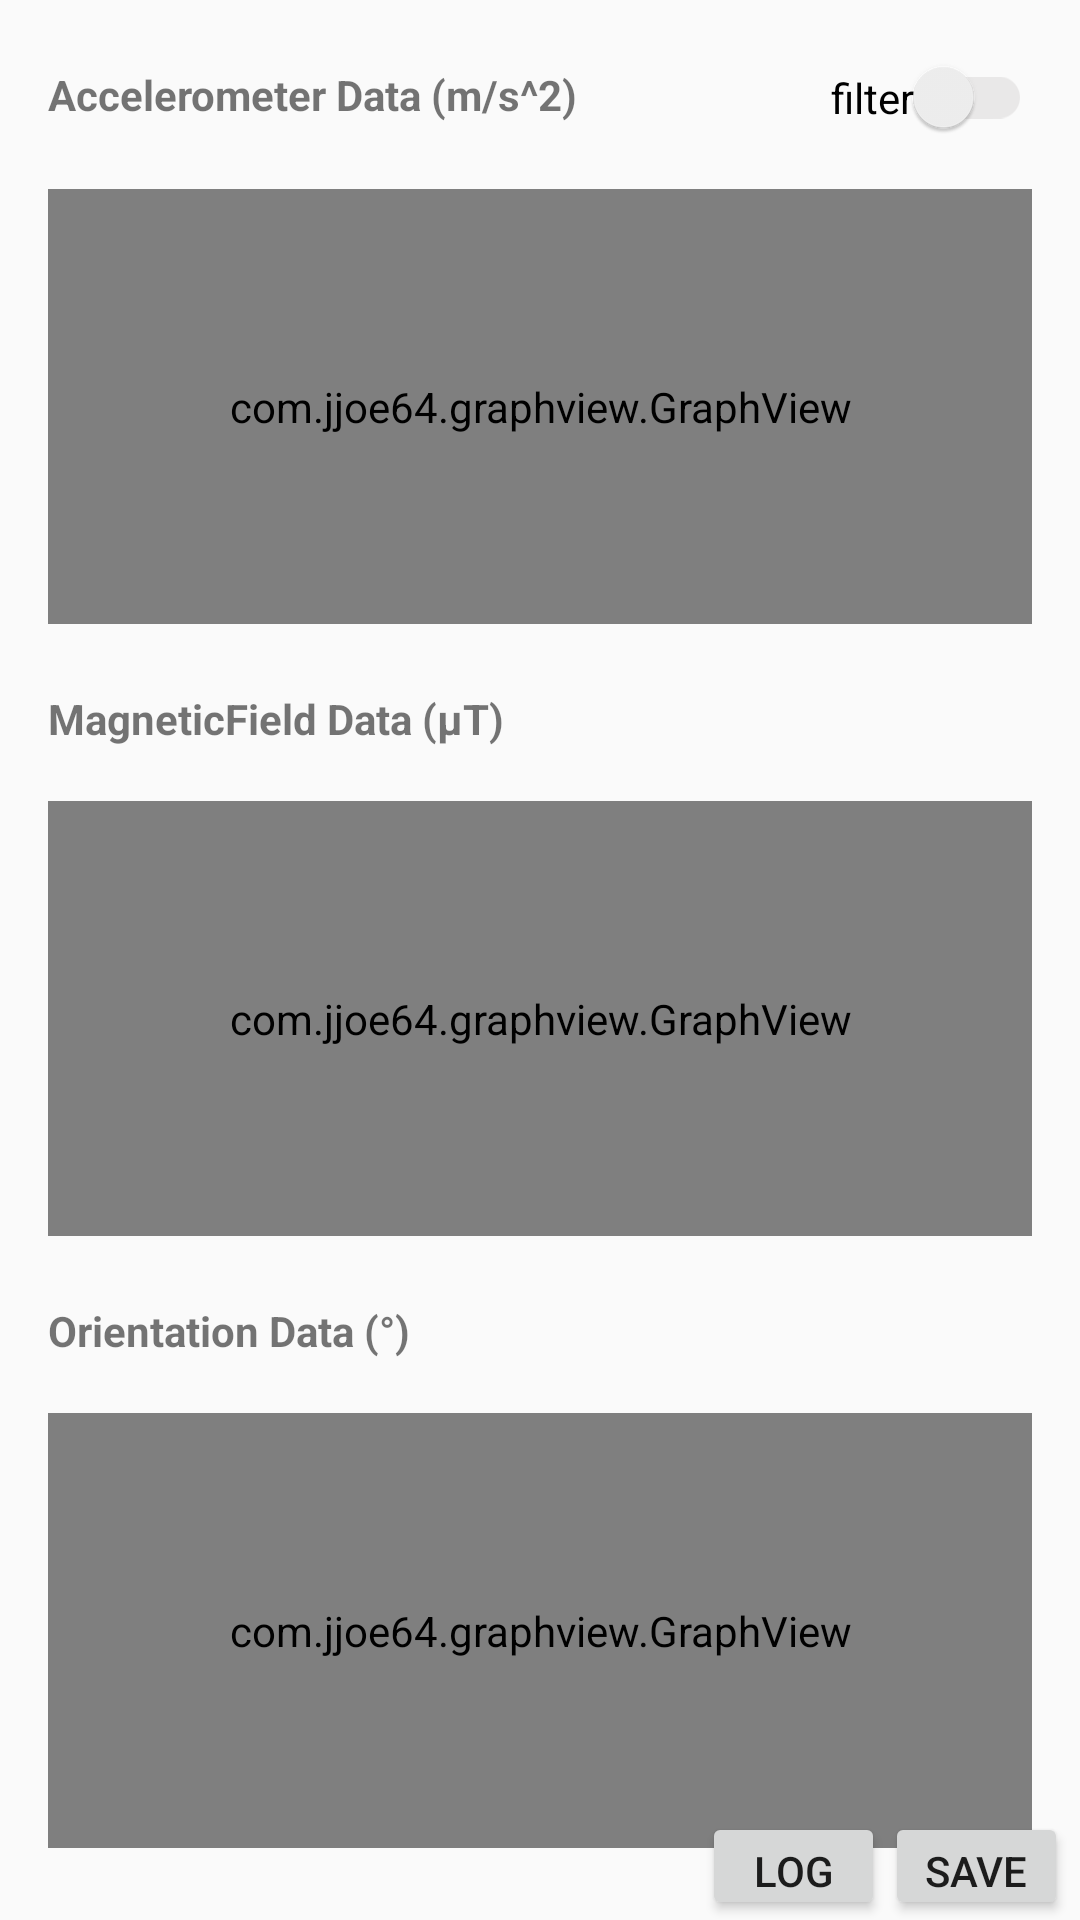

Produce the Android XML layout that renders to this screen, including the resource entries it uses.
<!-- AndroidManifest.xml: application theme AppTheme -->
<!-- res/layout/activity_all_data_plot.xml -->
<?xml version="1.0" encoding="utf-8"?>
<android.support.constraint.ConstraintLayout xmlns:android="http://schemas.android.com/apk/res/android"
    xmlns:app="http://schemas.android.com/apk/res-auto"
    xmlns:tools="http://schemas.android.com/tools"
    android:layout_width="match_parent"
    android:layout_height="match_parent"
    tools:context=".AllDataPlot">

    <TextView
        android:id="@+id/accValDisplay"
        android:layout_width="wrap_content"
        android:layout_height="wrap_content"
        android:layout_marginStart="16dp"
        android:layout_marginTop="4dp"
        android:layout_marginBottom="2dp"
        android:text="Accelerometer Data (m/s^2)"
        android:textSize="14dp"
        android:textStyle="bold"
        app:layout_constraintBottom_toTopOf="@+id/accelerometerGraph"
        app:layout_constraintStart_toStartOf="parent"
        app:layout_constraintTop_toTopOf="parent" />

    <com.jjoe64.graphview.GraphView
        android:id="@+id/accelerometerGraph"
        android:layout_width="match_parent"
        android:layout_height="145dp"
        android:layout_alignParentStart="true"
        android:layout_centerVertical="true"
        android:layout_marginStart="16dp"
        android:layout_marginTop="2dp"
        android:layout_marginEnd="16dp"
        android:layout_marginBottom="2dp"
        app:layout_constraintBottom_toTopOf="@+id/magValDisplay"
        app:layout_constraintEnd_toEndOf="parent"
        app:layout_constraintHorizontal_bias="0.0"
        app:layout_constraintStart_toStartOf="parent"
        app:layout_constraintTop_toBottomOf="@+id/accValDisplay" />

    <TextView
        android:id="@+id/magValDisplay"
        android:layout_width="wrap_content"
        android:layout_height="wrap_content"
        android:layout_marginStart="16dp"
        android:layout_marginTop="2dp"
        android:text="MagneticField Data (μT)"
        android:textSize="14dp"
        android:textStyle="bold"
        app:layout_constraintBottom_toTopOf="@+id/magfieldGraph"
        app:layout_constraintStart_toStartOf="parent"
        app:layout_constraintTop_toBottomOf="@+id/accelerometerGraph" />

    <com.jjoe64.graphview.GraphView
        android:id="@+id/magfieldGraph"
        android:layout_width="0dp"
        android:layout_height="145dp"
        android:layout_alignParentStart="true"
        android:layout_centerVertical="true"
        android:layout_marginStart="16dp"
        android:layout_marginEnd="16dp"
        android:layout_marginBottom="2dp"
        app:layout_constraintBottom_toTopOf="@+id/oriValDisplay"
        app:layout_constraintEnd_toEndOf="parent"
        app:layout_constraintHorizontal_bias="0.0"
        app:layout_constraintStart_toStartOf="parent"
        app:layout_constraintTop_toBottomOf="@+id/magValDisplay" />

    <TextView
        android:id="@+id/oriValDisplay"
        android:layout_width="wrap_content"
        android:layout_height="wrap_content"
        android:layout_marginStart="16dp"
        android:layout_marginTop="2dp"
        android:text="Orientation Data (°)"
        android:textSize="14dp"
        android:textStyle="bold"
        app:layout_constraintBottom_toTopOf="@+id/orientationGraph"
        app:layout_constraintStart_toStartOf="parent"
        app:layout_constraintTop_toBottomOf="@+id/magfieldGraph" />

    <com.jjoe64.graphview.GraphView
        android:id="@+id/orientationGraph"
        android:layout_width="match_parent"
        android:layout_height="145dp"
        android:layout_alignParentStart="true"
        android:layout_centerVertical="true"
        android:layout_marginStart="16dp"
        android:layout_marginEnd="16dp"
        android:layout_marginBottom="6dp"
        app:layout_constraintBottom_toBottomOf="parent"
        app:layout_constraintEnd_toEndOf="parent"
        app:layout_constraintStart_toStartOf="parent"
        app:layout_constraintTop_toBottomOf="@+id/oriValDisplay" />

    <android.support.v7.widget.SwitchCompat
        android:id="@+id/filterSwitch"
        android:layout_width="wrap_content"
        android:layout_height="wrap_content"
        android:layout_marginTop="4dp"
        android:layout_marginEnd="16dp"
        android:layout_marginBottom="2dp"
        android:checked="false"
        android:text="filter"
        android:textSize="14dp"
        android:theme="@style/FilterSwitch"
        app:layout_constraintBottom_toTopOf="@+id/accelerometerGraph"
        app:layout_constraintEnd_toEndOf="parent"
        app:layout_constraintTop_toTopOf="parent" />

    <com.jjoe64.graphview.GraphView
        android:id="@+id/accelerometerFilteredGraph"
        android:layout_width="match_parent"
        android:layout_height="145dp"
        android:layout_alignParentStart="true"
        android:layout_centerVertical="true"
        android:layout_marginStart="16dp"
        android:layout_marginTop="2dp"
        android:layout_marginEnd="16dp"
        android:layout_marginBottom="2dp"
        android:visibility="invisible"
        app:layout_constraintBottom_toTopOf="@+id/magValDisplay"
        app:layout_constraintEnd_toEndOf="parent"
        app:layout_constraintHorizontal_bias="0.0"
        app:layout_constraintStart_toStartOf="parent"
        app:layout_constraintTop_toBottomOf="@+id/accValDisplay" />

    <com.jjoe64.graphview.GraphView
        android:id="@+id/magfieldFilteredGraph"
        android:layout_width="0dp"
        android:layout_height="145dp"
        android:layout_alignParentStart="true"
        android:layout_centerVertical="true"
        android:layout_marginStart="16dp"
        android:layout_marginEnd="16dp"
        android:layout_marginBottom="2dp"
        android:visibility="invisible"
        app:layout_constraintBottom_toTopOf="@+id/oriValDisplay"
        app:layout_constraintEnd_toEndOf="parent"
        app:layout_constraintHorizontal_bias="0.0"
        app:layout_constraintStart_toStartOf="parent"
        app:layout_constraintTop_toBottomOf="@+id/magValDisplay" />

    <com.jjoe64.graphview.GraphView
        android:id="@+id/orientationFilteredGraph"
        android:layout_width="match_parent"
        android:layout_height="145dp"
        android:layout_alignParentStart="true"
        android:layout_centerVertical="true"
        android:layout_marginStart="16dp"
        android:layout_marginEnd="16dp"
        android:layout_marginBottom="6dp"
        android:visibility="invisible"
        app:layout_constraintBottom_toBottomOf="parent"
        app:layout_constraintEnd_toEndOf="parent"
        app:layout_constraintStart_toStartOf="parent"
        app:layout_constraintTop_toBottomOf="@+id/oriValDisplay" />

    <Button
        android:id="@+id/btlog"
        android:layout_width="61dp"
        android:layout_height="36dp"
        android:layout_marginStart="32dp"
        android:text="log"
        app:layout_constraintBottom_toBottomOf="parent"
        app:layout_constraintEnd_toStartOf="@+id/btsave"
        app:layout_constraintHorizontal_bias="1.0"
        app:layout_constraintStart_toStartOf="parent" />

    <Button
        android:id="@+id/btsave"
        android:layout_width="61dp"
        android:layout_height="36dp"
        android:layout_marginEnd="4dp"
        android:text="save"
        app:layout_constraintBottom_toBottomOf="parent"
        app:layout_constraintEnd_toEndOf="parent" />

</android.support.constraint.ConstraintLayout>
<!-- resources referenced by this layout -->
<resources>
  <style name="FilterSwitch" parent="Theme.AppCompat.Light">
          
          <item name="colorControlActivated">@color/colorSkyBlue</item>
          
  
          
          <item name="colorSwitchThumbNormal">#f1f1f1</item>
          
          <item name="android:colorForeground">#42221f1f</item>
      </style>
  <style name="AppTheme" parent="Theme.AppCompat.Light.DarkActionBar">
          
          <item name="colorPrimary">@color/colorBlue</item>
          <item name="colorPrimaryDark">@color/colorDarkBlue</item>
          <item name="colorAccent">@color/colorSkyBlue</item>
      </style>
  <color name="colorSkyBlue">#79c2fd</color>
  <color name="colorBlue">#1e77ba</color>
  <color name="colorDarkBlue">#4ba5e9</color>
</resources>
